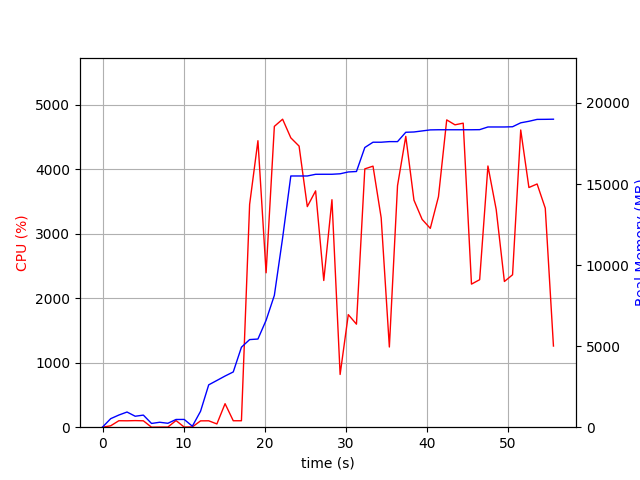

Values plotted in this chart, from the file beside it:
elapsed_time, nproc, cpu, mem_real, mem_virtual
3.647804260253906e-05, 1, 0.0, 8.898, 3186
1.006, 5, 21.9, 526.6, 2262
2.014, 4, 100.3, 750.4, 2257
3.021, 5, 99.2, 936.5, 2700
4.029, 3, 102.2, 676.3, 1869
5.037, 3, 99.3, 745.7, 1987
6.045, 3, 0.0, 231.3, 1354
7.053, 3, 2.0, 304.6, 1450
8.06, 3, 2.0, 242.1, 1379
9.068, 4, 103.1, 476.2, 1874
10.08, 4, 2.0, 478.8, 1920
11.08, 2, 4.0, 62.2, 956.3
12.09, 1, 98.1, 980.1, 2581
13.1, 1, 99.2, 2612, 4941
14.11, 1, 50.5, 2884, 4997
15.12, 1, 364.5, 3157, 8446
16.13, 1, 100.0, 3409, 8510
17.14, 1, 100.0, 4935, 10856
18.15, 1, 3454, 5405, 10996
19.18, 1, 4442, 5439, 10996
20.18, 1, 2394, 6596, 13556
21.2, 1, 4664, 8131, 20241
22.22, 1, 4775, 11675, 20255
23.23, 1, 4486, 15498, 20255
24.25, 1, 4358, 15498, 20257
25.27, 1, 3420, 15498, 20257
26.29, 1, 3664, 15602, 20257
27.3, 1, 2274, 15604, 20257
28.31, 1, 3527, 15604, 20257
29.32, 1, 817.5, 15633, 20417
30.33, 1, 1745, 15746, 20422
31.33, 1, 1597, 15774, 20422
32.37, 1, 4005, 17254, 22407
33.38, 1, 4047, 17581, 22714
34.38, 1, 3246, 17581, 22714
35.39, 1, 1243, 17617, 22714
36.4, 1, 3744, 17617, 22714
37.42, 1, 4509, 18194, 23390
38.43, 1, 3520, 18212, 23390
39.44, 1, 3222, 18277, 23390
40.45, 1, 3082, 18341, 23390
41.46, 1, 3575, 18349, 23390
42.47, 1, 4764, 18349, 23390
43.49, 1, 4688, 18349, 23390
44.51, 1, 4713, 18349, 23390
45.53, 1, 2218, 18349, 23390
46.54, 1, 2287, 18355, 23390
47.56, 1, 4050, 18521, 23588
48.58, 1, 3375, 18521, 23588
49.59, 1, 2259, 18521, 23588
50.6, 1, 2363, 18535, 23588
51.61, 1, 4608, 18778, 23892
52.62, 1, 3716, 18872, 23892
53.63, 1, 3771, 18988, 23892
54.64, 1, 3395, 18992, 23892
55.65, 1, 1258, 19000, 23892
